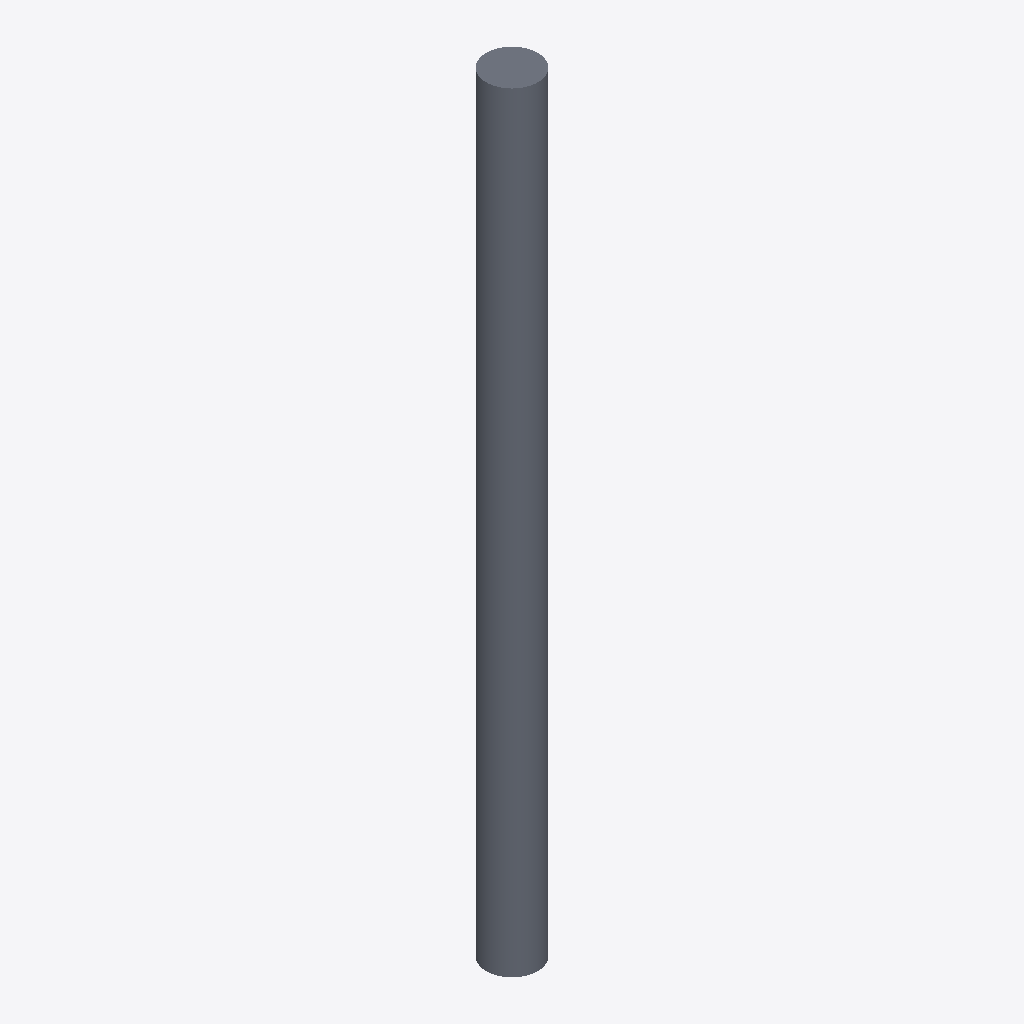
Isometric view of an IFC building model (IFC-SPF (STEP), schema IFC2X3, length unit metre), seen from the south-west, elements coloured by IFC class: 1 slab (grey).
Extent 400.0 m × 400.0 m × 6000.0 m (x, y, z). Storeys (1): Default Building Storey at 0.00 m. Elements (1): 1 IfcSlab.

HEADER;
FILE_DESCRIPTION(('ViewDefinition [CoordinationView]'),'2;1');
FILE_NAME('/Users/macbook/Desktop/BIM/data/rst_advanced/IfcSlab35.ifc','2018-08-31T00:09:11-0400',('Unknown Author','info@ifctoolsproject.com'),('Unknown Organization'),'IFC Tools Project - IFC2x3 Java Toolbox','IFC2x3 Java Toolbox 2.0','Unknown Authorizer');
FILE_SCHEMA(('IFC2X3'));
ENDSEC;
DATA;
#45=IFCPROJECT('1Gle$tIATD3Bf1dkSNiP3j',#37,'Default Project','Description of Default Project',$,$,$,(#40),#44);
#47=IFCBUILDING('3OEOoUKQ96eQbZGQ$j_pYe',#37,'Default Building','Description',$,#46,$,$,.ELEMENT.,$,$,$);
#48=IFCBUILDINGSTOREY('2xeRFuT_j8ZxOsc2jCLRgR',#37,'Default Building Storey','Description',$,#46,$,$,.ELEMENT.,$);
#1=IFCSLAB('01U2Ox69TF78CjGAzXHDM3',#2,'M_Pile-Steel Pipe:400mm Diameter:143821',$,'M_Pile-Steel Pipe:400mm Diameter',#3,#4,'143821',.FLOOR.);
ENDSEC;
